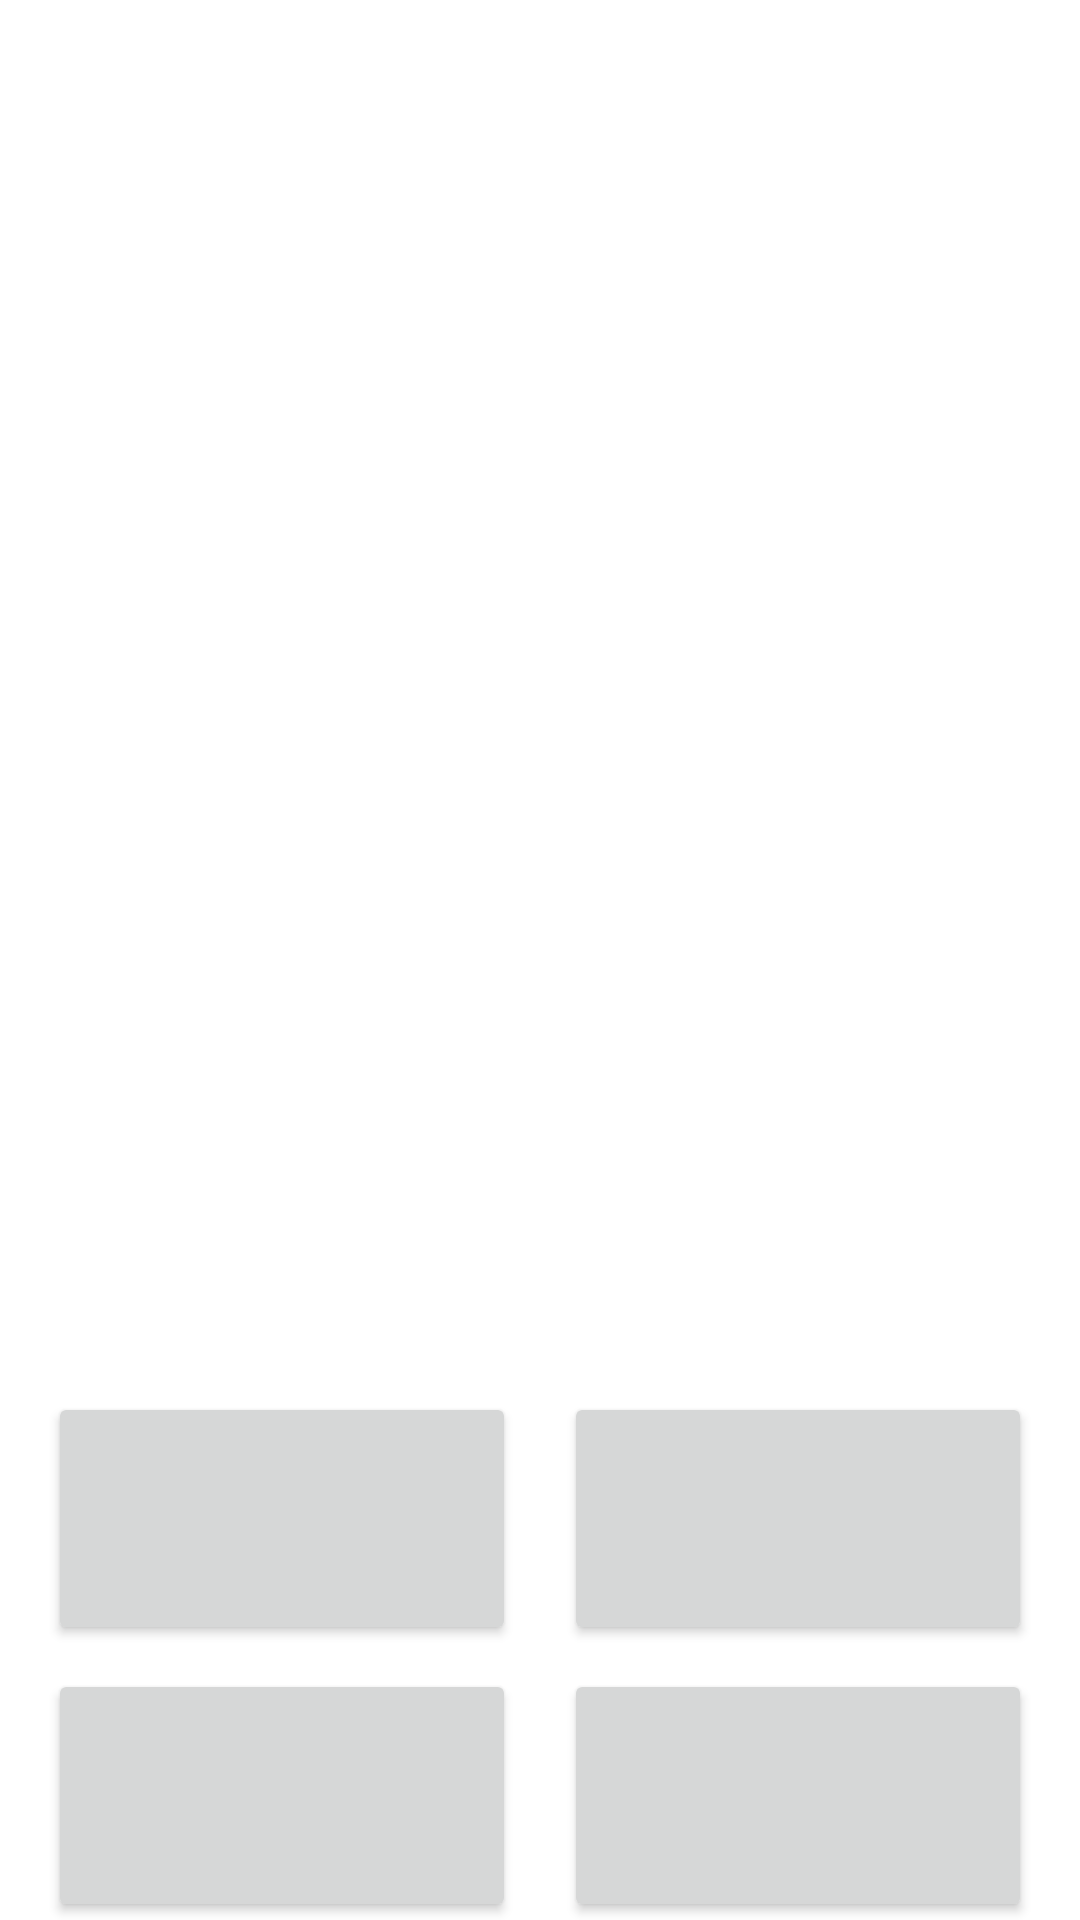

Layout XML and referenced resources for this Android screen:
<!-- AndroidManifest.xml: application theme Theme.Lesson -->
<!-- res/layout/button.xml -->
<?xml version="1.0" encoding="utf-8"?>
<androidx.constraintlayout.widget.ConstraintLayout xmlns:android="http://schemas.android.com/apk/res/android"
    xmlns:app="http://schemas.android.com/apk/res-auto"
    xmlns:tools="http://schemas.android.com/tools"
    android:layout_width="match_parent"
    android:layout_height="match_parent"
    android:orientation="vertical"
    tools:context=".MainActivity">

    <TextView
        android:id="@+id/tvFirstNumber"
        android:layout_width="wrap_content"
        android:layout_height="wrap_content"
        android:textAlignment="textEnd"
        android:textSize="64sp"
        app:layout_constraintBottom_toTopOf="@id/guideline"
        app:layout_constraintEnd_toStartOf="@id/tvSign"
        app:layout_constraintTop_toTopOf="parent" />

    <TextView
        android:id="@+id/tvSign"
        android:layout_width="wrap_content"
        android:layout_height="wrap_content"
        android:textSize="64sp"
        app:layout_constraintBottom_toTopOf="@id/guideline"
        app:layout_constraintEnd_toEndOf="parent"
        app:layout_constraintStart_toStartOf="parent"
        app:layout_constraintTop_toTopOf="parent" />

    <TextView
        android:id="@+id/tvSecondNumber"
        android:layout_width="wrap_content"
        android:layout_height="wrap_content"
        android:textAlignment="textStart"
        android:textSize="64sp"
        app:layout_constraintBottom_toTopOf="@id/guideline"
        app:layout_constraintStart_toEndOf="@id/tvSign"
        app:layout_constraintTop_toTopOf="parent" />

    <androidx.constraintlayout.widget.Guideline
        android:id="@+id/guideline"
        android:layout_width="0dp"
        android:layout_height="0dp"
        android:orientation="horizontal"
        app:layout_constraintGuide_percent="0.7" />

    <Button
        android:id="@+id/answer1"
        android:layout_width="0dp"
        android:layout_height="wrap_content"
        android:layout_marginStart="16dp"
        android:layout_marginTop="16dp"
        android:layout_marginEnd="8dp"
        android:layout_marginBottom="8dp"
        android:textAlignment="center"
        android:textSize="48sp"
        app:layout_constraintEnd_toStartOf="@id/answer3"
        app:layout_constraintStart_toStartOf="parent"
        app:layout_constraintTop_toBottomOf="@id/guideline" />

    <Button
        android:id="@+id/answer2"
        android:layout_width="0dp"
        android:layout_height="wrap_content"
        android:layout_marginStart="16dp"
        android:layout_marginTop="8dp"
        android:layout_marginEnd="8dp"
        android:layout_marginBottom="16dp"
        android:textAlignment="center"
        android:textSize="48sp"
        app:layout_constraintEnd_toStartOf="@id/answer4"
        app:layout_constraintStart_toStartOf="parent"
        app:layout_constraintTop_toBottomOf="@id/answer1" />

    <Button
        android:id="@+id/answer3"
        android:layout_width="0dp"
        android:layout_height="wrap_content"
        android:layout_marginStart="8dp"
        android:layout_marginTop="16dp"
        android:layout_marginEnd="16dp"
        android:layout_marginBottom="8dp"
        android:textAlignment="center"
        android:textSize="48sp"
        app:layout_constraintEnd_toEndOf="parent"
        app:layout_constraintStart_toEndOf="@id/answer1"
        app:layout_constraintTop_toBottomOf="@id/guideline" />

    <Button
        android:id="@+id/answer4"
        android:layout_width="0dp"
        android:layout_height="wrap_content"
        android:layout_marginStart="8dp"
        android:layout_marginTop="8dp"
        android:layout_marginEnd="16dp"
        android:layout_marginBottom="16dp"
        android:textAlignment="center"
        android:textSize="48sp"
        app:layout_constraintEnd_toEndOf="parent"
        app:layout_constraintStart_toEndOf="@id/answer2"
        app:layout_constraintTop_toBottomOf="@id/answer3" />
</androidx.constraintlayout.widget.ConstraintLayout>
<!-- resources referenced by this layout -->
<resources>
  <style name="Theme.Lesson" parent="Theme.MaterialComponents.DayNight.NoActionBar">
  
          <item name="colorPrimary">@color/purple_500</item>
          <item name="colorPrimaryVariant">@color/purple_700</item>
          <item name="colorOnPrimary">@color/white</item>
          <item name="colorSecondary">@color/teal_200</item>
          <item name="colorSecondaryVariant">@color/teal_700</item>
          <item name="colorOnSecondary">@color/black</item>
          <item name="android:statusBarColor">?attr/colorPrimaryVariant</item>
      </style>
  <!-- not gathered from this repository: default colours our renderer supplied (Android Studio template values) -->
  <color name="purple_500">#FF6200EE</color>
  <color name="purple_700">#FF3700B3</color>
  <color name="teal_200">#FF03DAC5</color>
  <color name="teal_700">#FF018786</color>
  <color name="black">#FF000000</color>
  <color name="white">#FFFFFFFF</color>
</resources>
